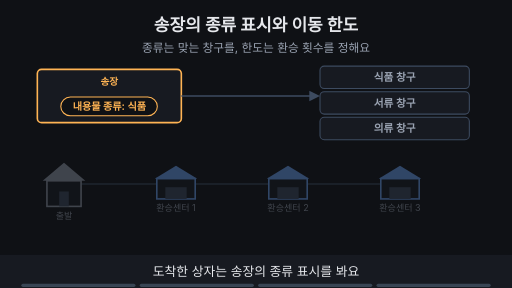
t = 0.00 s
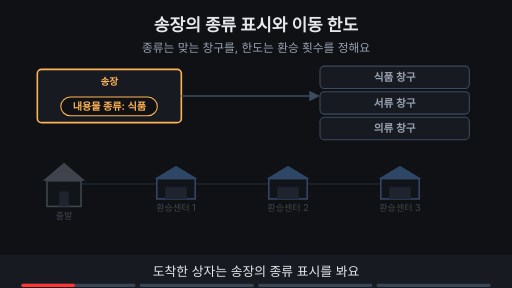
t = 1.76 s
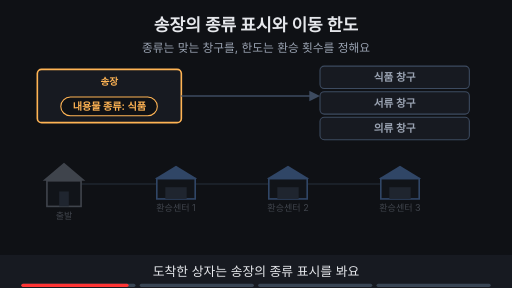
t = 3.53 s
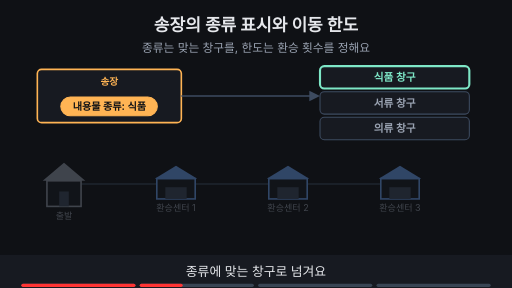
t = 5.16 s
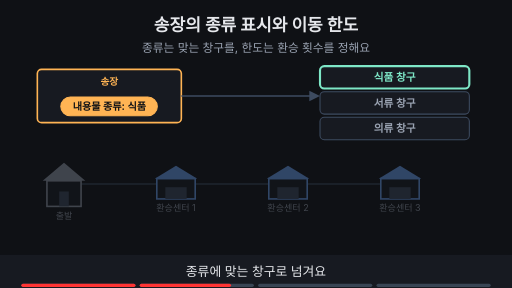
t = 6.75 s
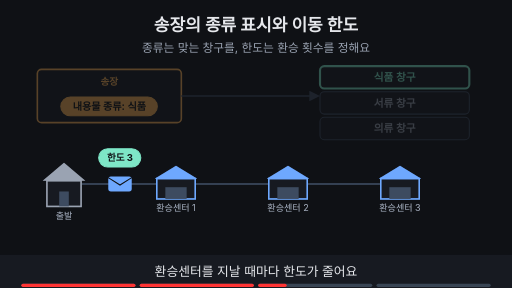
t = 8.44 s

The animated SVG that drew these frames (rendered in a browser with its animation timeline set to each time). Animation: 17 SMIL elements (animate=17); frames cover the first 8.44 s, repeats indefinitely.

<svg xmlns="http://www.w3.org/2000/svg" viewBox="0 0 960 540" width="960" height="540" font-family="-apple-system,'Apple SD Gothic Neo','Segoe UI',sans-serif">
<title>송장의 종류 표시와 이동 한도</title>
<rect width="960" height="540" fill="#0f1115"/>
<text x="480" y="58" text-anchor="middle" font-size="32" font-weight="700" fill="#e6e8ec">송장의 종류 표시와 이동 한도</text>
<text x="480" y="98" text-anchor="middle" font-size="22" fill="#9aa3b2">종류는 맞는 창구를, 한도는 환승 횟수를 정해요</text>
<g opacity="1"><animate attributeName="opacity" values="1;1;0;0" keyTimes="0;0.235;0.250;1" dur="15s" repeatCount="indefinite"/><rect x="70" y="130" width="270" height="100" rx="8" fill="#171a21" stroke="#ffb454" stroke-width="3"/><text x="205" y="160" text-anchor="middle" font-size="18" font-weight="700" fill="#ffb454">송장</text><rect x="114" y="182" width="181" height="35" rx="18" fill="#0f1115" stroke="#ffb454" stroke-width="2"/><text x="205" y="206.84" text-anchor="middle" font-size="19" font-weight="700" fill="#ffb454">내용물 종류: 식품</text><line x1="340" y1="180" x2="590" y2="180" stroke="#3d4b60" stroke-width="3"/><polygon points="600,180 580,170 580,190" fill="#3d4b60"/><rect x="600" y="124" width="280" height="42" rx="8" fill="#171a21" stroke="#3d4b60" stroke-width="2"/><text x="740" y="152" text-anchor="middle" font-size="20" font-weight="700" fill="#9aa3b2">식품 창구</text><rect x="600" y="172" width="280" height="42" rx="8" fill="#171a21" stroke="#3d4b60" stroke-width="2"/><text x="740" y="200" text-anchor="middle" font-size="20" font-weight="700" fill="#9aa3b2">서류 창구</text><rect x="600" y="220" width="280" height="42" rx="8" fill="#171a21" stroke="#3d4b60" stroke-width="2"/><text x="740" y="248" text-anchor="middle" font-size="20" font-weight="700" fill="#9aa3b2">의류 창구</text></g><g opacity="0"><animate attributeName="opacity" values="0;0;1;1;0;0" keyTimes="0;0.250;0.265;0.485;0.500;1" dur="15s" repeatCount="indefinite"/><rect x="70" y="130" width="270" height="100" rx="8" fill="#171a21" stroke="#ffb454" stroke-width="3"/><text x="205" y="160" text-anchor="middle" font-size="18" font-weight="700" fill="#ffb454">송장</text><rect x="114" y="182" width="181" height="35" rx="18" fill="#ffb454" stroke="#ffb454" stroke-width="2"/><text x="205" y="206.84" text-anchor="middle" font-size="19" font-weight="700" fill="#0f1115">내용물 종류: 식품</text><line x1="340" y1="180" x2="590" y2="180" stroke="#3d4b60" stroke-width="3"/><polygon points="600,180 580,170 580,190" fill="#3d4b60"/><rect x="600" y="124" width="280" height="42" rx="8" fill="#171a21" stroke="#7ee7c7" stroke-width="4"/><text x="740" y="152" text-anchor="middle" font-size="20" font-weight="700" fill="#7ee7c7">식품 창구</text><rect x="600" y="172" width="280" height="42" rx="8" fill="#171a21" stroke="#3d4b60" stroke-width="2"/><text x="740" y="200" text-anchor="middle" font-size="20" font-weight="700" fill="#9aa3b2">서류 창구</text><rect x="600" y="220" width="280" height="42" rx="8" fill="#171a21" stroke="#3d4b60" stroke-width="2"/><text x="740" y="248" text-anchor="middle" font-size="20" font-weight="700" fill="#9aa3b2">의류 창구</text></g><g opacity="0"><animate attributeName="opacity" values="0;0;1;1" keyTimes="0;0.500;0.515;1" dur="15s" repeatCount="indefinite"/><g opacity="0.3"><rect x="70" y="130" width="270" height="100" rx="8" fill="#171a21" stroke="#ffb454" stroke-width="3"/><text x="205" y="160" text-anchor="middle" font-size="18" font-weight="700" fill="#ffb454">송장</text><rect x="114" y="182" width="181" height="35" rx="18" fill="#ffb454" stroke="#ffb454" stroke-width="2"/><text x="205" y="206.84" text-anchor="middle" font-size="19" font-weight="700" fill="#0f1115">내용물 종류: 식품</text><line x1="340" y1="180" x2="590" y2="180" stroke="#3d4b60" stroke-width="3"/><polygon points="600,180 580,170 580,190" fill="#3d4b60"/><rect x="600" y="124" width="280" height="42" rx="8" fill="#171a21" stroke="#7ee7c7" stroke-width="4"/><text x="740" y="152" text-anchor="middle" font-size="20" font-weight="700" fill="#7ee7c7">식품 창구</text><rect x="600" y="172" width="280" height="42" rx="8" fill="#171a21" stroke="#3d4b60" stroke-width="2"/><text x="740" y="200" text-anchor="middle" font-size="20" font-weight="700" fill="#9aa3b2">서류 창구</text><rect x="600" y="220" width="280" height="42" rx="8" fill="#171a21" stroke="#3d4b60" stroke-width="2"/><text x="740" y="248" text-anchor="middle" font-size="20" font-weight="700" fill="#9aa3b2">의류 창구</text></g></g><g opacity="0.35"><line x1="120" y1="345" x2="750" y2="345" stroke="#3d4b60" stroke-width="3"/><polygon points="80,339 120,305 160,339" fill="#9aa3b2"/><rect x="88" y="339" width="64" height="48" fill="#171a21" stroke="#9aa3b2" stroke-width="3"/><rect x="111" y="359" width="18" height="28" fill="#3d4b60"/><polygon points="290,335 330,311 370,335" fill="#6ea8fe"/><rect x="294" y="335" width="72" height="38" fill="#171a21" stroke="#6ea8fe" stroke-width="3"/><rect x="310" y="351" width="40" height="22" fill="#3d4b60"/><text x="330" y="395" text-anchor="middle" font-size="17" fill="#9aa3b2">환승센터 1</text><polygon points="500,335 540,311 580,335" fill="#6ea8fe"/><rect x="504" y="335" width="72" height="38" fill="#171a21" stroke="#6ea8fe" stroke-width="3"/><rect x="520" y="351" width="40" height="22" fill="#3d4b60"/><text x="540" y="395" text-anchor="middle" font-size="17" fill="#9aa3b2">환승센터 2</text><polygon points="710,335 750,311 790,335" fill="#6ea8fe"/><rect x="714" y="335" width="72" height="38" fill="#171a21" stroke="#6ea8fe" stroke-width="3"/><rect x="730" y="351" width="40" height="22" fill="#3d4b60"/><text x="750" y="395" text-anchor="middle" font-size="17" fill="#9aa3b2">환승센터 3</text><text x="120" y="411" text-anchor="middle" font-size="17" fill="#9aa3b2">출발</text></g><g opacity="0"><animate attributeName="opacity" values="0;0;1;1" keyTimes="0;0.500;0.515;1" dur="15s" repeatCount="indefinite"/><line x1="120" y1="345" x2="750" y2="345" stroke="#3d4b60" stroke-width="3"/><polygon points="80,339 120,305 160,339" fill="#9aa3b2"/><rect x="88" y="339" width="64" height="48" fill="#171a21" stroke="#9aa3b2" stroke-width="3"/><rect x="111" y="359" width="18" height="28" fill="#3d4b60"/><polygon points="290,335 330,311 370,335" fill="#6ea8fe"/><rect x="294" y="335" width="72" height="38" fill="#171a21" stroke="#6ea8fe" stroke-width="3"/><rect x="310" y="351" width="40" height="22" fill="#3d4b60"/><text x="330" y="395" text-anchor="middle" font-size="17" fill="#9aa3b2">환승센터 1</text><polygon points="500,335 540,311 580,335" fill="#6ea8fe"/><rect x="504" y="335" width="72" height="38" fill="#171a21" stroke="#6ea8fe" stroke-width="3"/><rect x="520" y="351" width="40" height="22" fill="#3d4b60"/><text x="540" y="395" text-anchor="middle" font-size="17" fill="#9aa3b2">환승센터 2</text><polygon points="710,335 750,311 790,335" fill="#6ea8fe"/><rect x="714" y="335" width="72" height="38" fill="#171a21" stroke="#6ea8fe" stroke-width="3"/><rect x="730" y="351" width="40" height="22" fill="#3d4b60"/><text x="750" y="395" text-anchor="middle" font-size="17" fill="#9aa3b2">환승센터 3</text><text x="120" y="411" text-anchor="middle" font-size="17" fill="#9aa3b2">출발</text></g><g opacity="0"><animate attributeName="opacity" values="0;0;1;1" keyTimes="0;0.500;0.515;1" dur="15s" repeatCount="indefinite"/><g opacity="0"><animate attributeName="opacity" values="0;0;1;1" keyTimes="0;0.512;0.527;1" dur="15s" repeatCount="indefinite"/><rect x="185" y="279" width="79" height="34" rx="17" fill="#7ee7c7" stroke="#7ee7c7" stroke-width="2"/><text x="225" y="302.48" text-anchor="middle" font-size="18" font-weight="700" fill="#0f1115">한도 3</text><rect x="203" y="331" width="44" height="28" rx="5" fill="#6ea8fe"/><path d="M203 333 l22 14 l22 -14" fill="none" stroke="#0f1115" stroke-width="2"/></g><g opacity="0"><animate attributeName="opacity" values="0;0;1;1" keyTimes="0;0.600;0.615;1" dur="15s" repeatCount="indefinite"/><rect x="395" y="279" width="79" height="34" rx="17" fill="#7ee7c7" stroke="#7ee7c7" stroke-width="2"/><text x="435" y="302.48" text-anchor="middle" font-size="18" font-weight="700" fill="#0f1115">한도 2</text><rect x="413" y="331" width="44" height="28" rx="5" fill="#6ea8fe"/><path d="M413 333 l22 14 l22 -14" fill="none" stroke="#0f1115" stroke-width="2"/></g><g opacity="0"><animate attributeName="opacity" values="0;0;1;1" keyTimes="0;0.688;0.703;1" dur="15s" repeatCount="indefinite"/><rect x="605" y="279" width="79" height="34" rx="17" fill="#7ee7c7" stroke="#7ee7c7" stroke-width="2"/><text x="645" y="302.48" text-anchor="middle" font-size="18" font-weight="700" fill="#0f1115">한도 1</text><rect x="623" y="331" width="44" height="28" rx="5" fill="#6ea8fe"/><path d="M623 333 l22 14 l22 -14" fill="none" stroke="#0f1115" stroke-width="2"/></g></g><g opacity="0"><animate attributeName="opacity" values="0;0;1;1" keyTimes="0;0.750;0.765;1" dur="15s" repeatCount="indefinite"/><rect x="710" y="279" width="79" height="34" rx="17" fill="#ff7b72" stroke="#ff7b72" stroke-width="2"/><text x="750" y="302.48" text-anchor="middle" font-size="18" font-weight="700" fill="#0f1115">한도 0</text><circle cx="814" cy="345" r="16" fill="#ff7b72"/><path d="M807 338 l14 14 M821 338 l-14 14" stroke="#0f1115" stroke-width="4"/><text x="750" y="440" text-anchor="middle" font-size="19" font-weight="700" fill="#ff7b72">버려져요</text></g>
<rect x="0" y="478" width="960" height="62" fill="#171a21"/>
<g opacity="1"><animate attributeName="opacity" values="1;1;0;0" keyTimes="0;0.235;0.250;1" dur="15s" repeatCount="indefinite"/><text x="480" y="518" text-anchor="middle" font-size="24" fill="#e6e8ec">도착한 상자는 송장의 종류 표시를 봐요</text></g>
<g opacity="0"><animate attributeName="opacity" values="0;0;1;1;0;0" keyTimes="0;0.250;0.265;0.485;0.500;1" dur="15s" repeatCount="indefinite"/><text x="480" y="518" text-anchor="middle" font-size="24" fill="#e6e8ec">종류에 맞는 창구로 넘겨요</text></g>
<g opacity="0"><animate attributeName="opacity" values="0;0;1;1;0;0" keyTimes="0;0.500;0.515;0.735;0.750;1" dur="15s" repeatCount="indefinite"/><text x="480" y="518" text-anchor="middle" font-size="24" fill="#e6e8ec">환승센터를 지날 때마다 한도가 줄어요</text></g>
<g opacity="0"><animate attributeName="opacity" values="0;0;1;1" keyTimes="0;0.750;0.765;1" dur="15s" repeatCount="indefinite"/><text x="480" y="518" text-anchor="middle" font-size="24" fill="#e6e8ec">한도가 0이 되면 상자를 버려요 (예시)</text></g>

<g aria-label="재생 진행 막대" data-stage-count="4"><g class="progress-segment" data-stage="1"><rect x="40" y="532" width="214" height="6" rx="3" fill="#394554"/><rect x="40" y="532" width="0" height="6" rx="3" fill="#ff3434"><animate attributeName="width" values="0;214;214" keyTimes="0;0.250000;1" dur="15s" repeatCount="indefinite"/></rect></g><g class="progress-segment" data-stage="2"><rect x="262" y="532" width="214" height="6" rx="3" fill="#394554"/><rect x="262" y="532" width="0" height="6" rx="3" fill="#ff3434"><animate attributeName="width" values="0;0;214;214" keyTimes="0;0.250000;0.500000;1" dur="15s" repeatCount="indefinite"/></rect></g><g class="progress-segment" data-stage="3"><rect x="484" y="532" width="214" height="6" rx="3" fill="#394554"/><rect x="484" y="532" width="0" height="6" rx="3" fill="#ff3434"><animate attributeName="width" values="0;0;214;214" keyTimes="0;0.500000;0.750000;1" dur="15s" repeatCount="indefinite"/></rect></g><g class="progress-segment" data-stage="4"><rect x="706" y="532" width="214" height="6" rx="3" fill="#394554"/><rect x="706" y="532" width="0" height="6" rx="3" fill="#ff3434"><animate attributeName="width" values="0;0;214" keyTimes="0;0.750000;1" dur="15s" repeatCount="indefinite"/></rect></g></g></svg>
